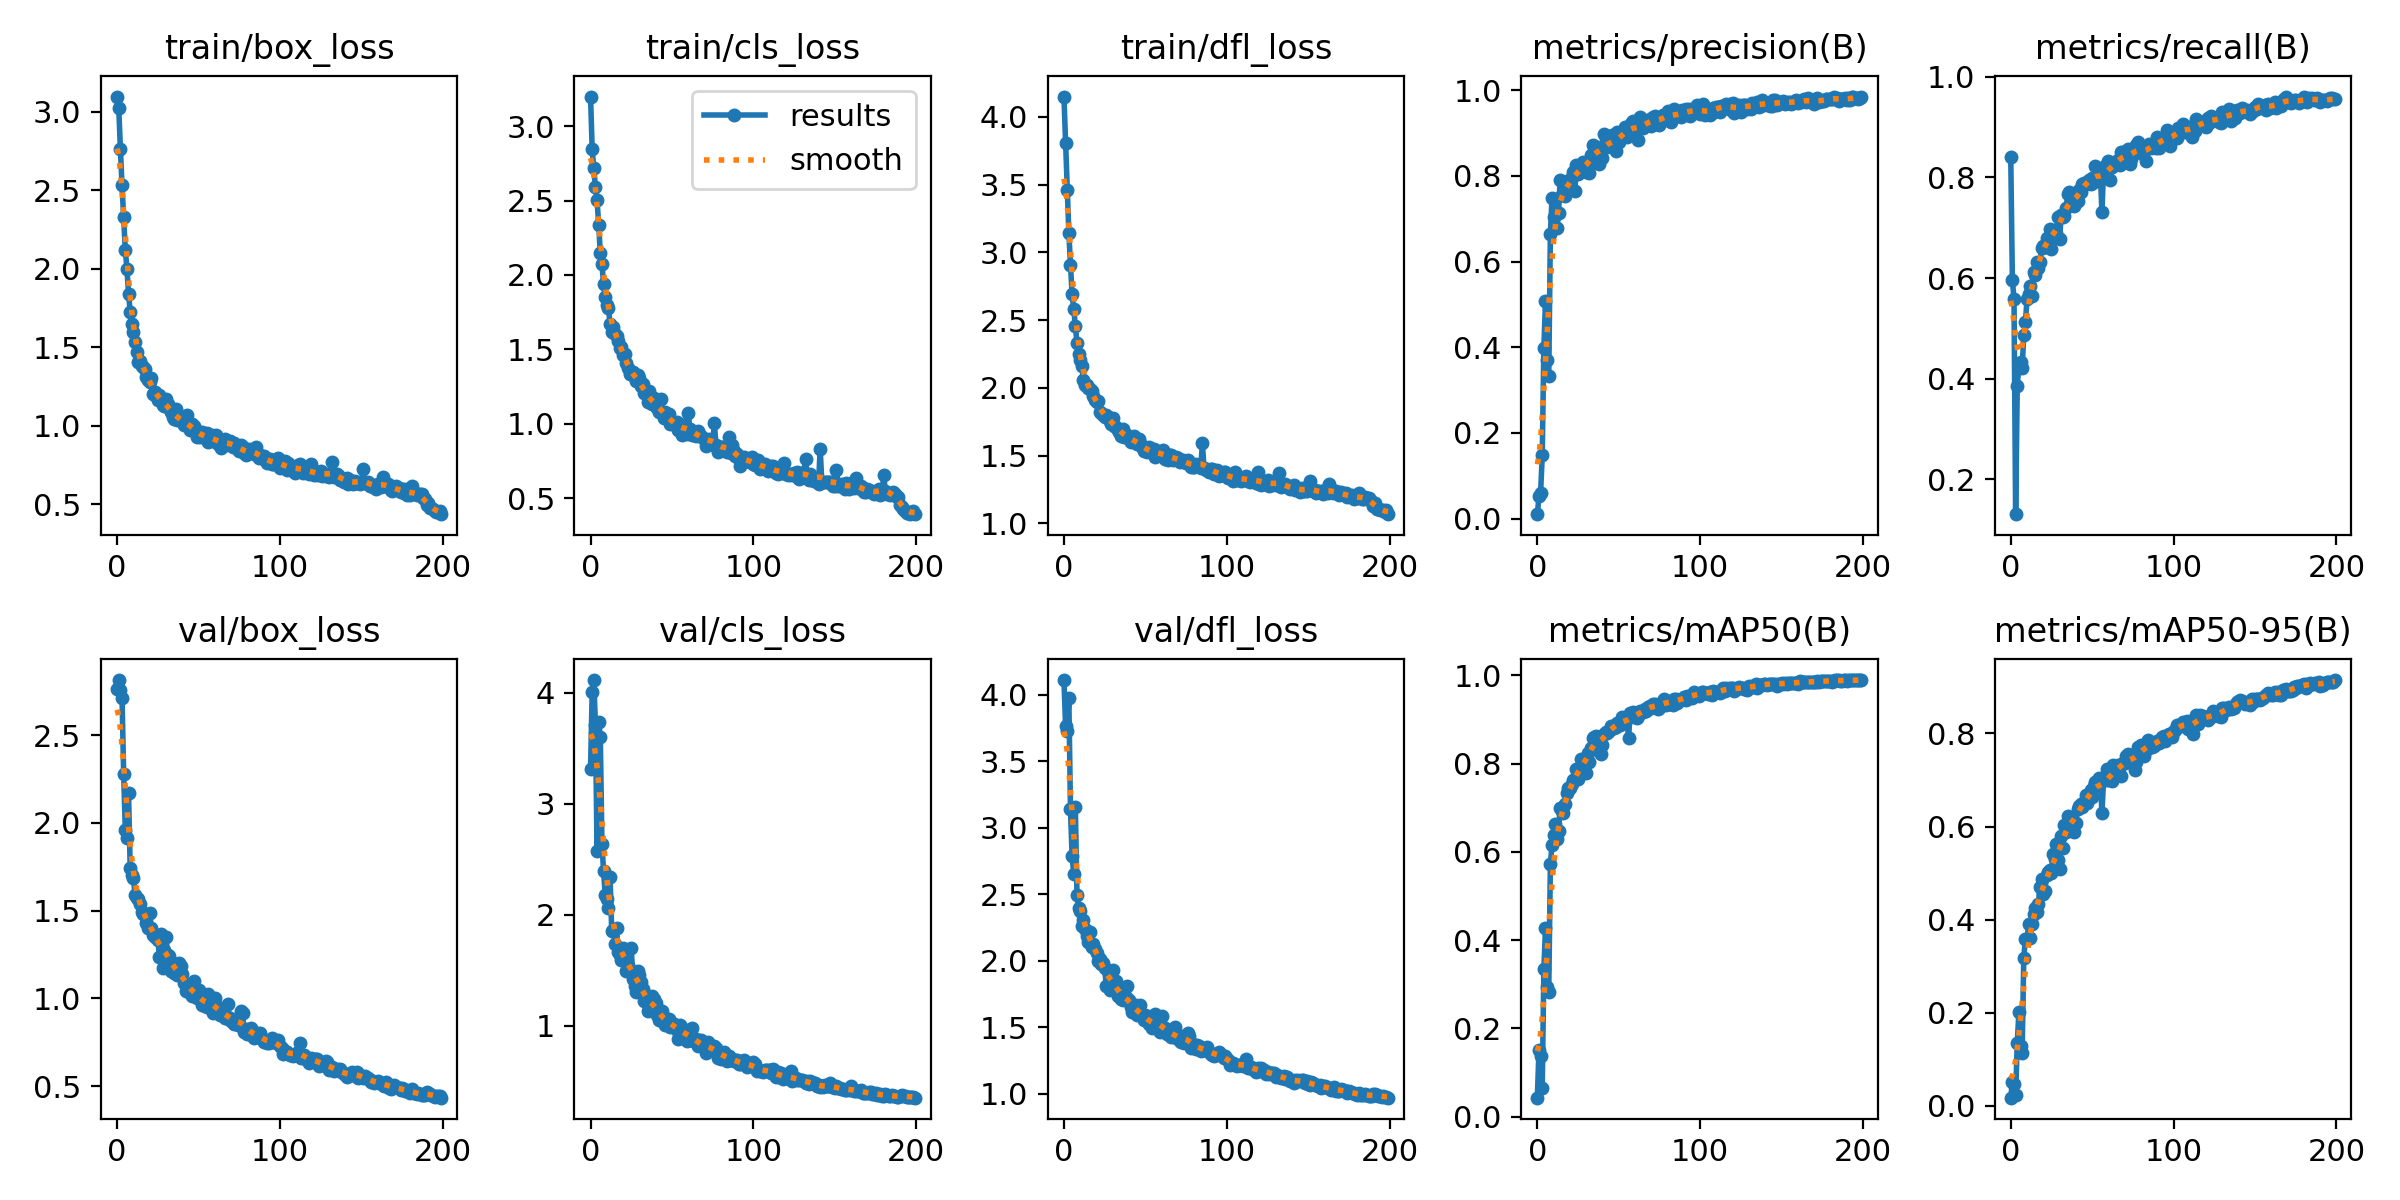

The file beside this chart, header and first rows:
epoch, train/box_loss, train/cls_loss, train/dfl_loss, metrics/precision(B), metrics/recall(B), metrics/mAP50(B), metrics/mAP50-95(B), val/box_loss, val/cls_loss, val/dfl_loss, lr/pg0, lr/pg1, lr/pg2
0, 3.096, 3.2, 4.151, 0.01046, 0.8406, 0.04273, 0.01751, 2.761, 3.318, 4.111, 0.00062, 0.00062, 0.00062
1, 3.021, 2.844, 3.81, 0.05207, 0.5964, 0.1519, 0.05051, 2.814, 4.011, 3.768, 0.001254, 0.001254, 0.001254
2, 2.759, 2.719, 3.459, 0.06048, 0.5581, 0.1376, 0.04659, 2.76, 4.117, 3.731, 0.001881, 0.001881, 0.001881
3, 2.53, 2.589, 3.145, 0.1475, 0.1309, 0.06502, 0.02414, 2.713, 3.713, 3.976, 0.00197, 0.00197, 0.00197
4, 2.327, 2.501, 2.91, 0.3994, 0.3855, 0.334, 0.1353, 2.278, 2.577, 3.143, 0.00197, 0.00197, 0.00197
5, 2.118, 2.339, 2.692, 0.5071, 0.4261, 0.4269, 0.202, 1.96, 3.739, 2.787, 0.00196, 0.00196, 0.00196
6, 2.001, 2.146, 2.584, 0.3701, 0.4326, 0.294, 0.1291, 1.912, 3.605, 2.655, 0.00195, 0.00195, 0.00195
7, 1.842, 2.074, 2.453, 0.334, 0.4222, 0.2831, 0.1137, 2.168, 2.642, 3.158, 0.001941, 0.001941, 0.001941
8, 1.726, 1.936, 2.334, 0.6647, 0.4863, 0.5728, 0.3184, 1.743, 2.393, 2.497, 0.001931, 0.001931, 0.001931
9, 1.646, 1.851, 2.251, 0.7476, 0.5126, 0.615, 0.3587, 1.702, 2.18, 2.4, 0.001921, 0.001921, 0.001921
10, 1.594, 1.796, 2.205, 0.7043, 0.5581, 0.6381, 0.3574, 1.686, 2.145, 2.377, 0.001911, 0.001911, 0.001911
11, 1.531, 1.777, 2.158, 0.7453, 0.5679, 0.6632, 0.39, 1.586, 2.065, 2.259, 0.001901, 0.001901, 0.001901
12, 1.472, 1.669, 2.056, 0.6785, 0.5836, 0.6293, 0.3613, 1.574, 2.345, 2.308, 0.001891, 0.001891, 0.001891
13, 1.408, 1.617, 2.021, 0.7139, 0.5646, 0.648, 0.3917, 1.565, 1.855, 2.242, 0.001881, 0.001881, 0.001881
14, 1.413, 1.652, 2.024, 0.7904, 0.6117, 0.6983, 0.4122, 1.54, 1.864, 2.184, 0.001871, 0.001871, 0.001871
15, 1.381, 1.604, 1.997, 0.7547, 0.6065, 0.6922, 0.4258, 1.492, 1.739, 2.146, 0.001861, 0.001861, 0.001861
16, 1.372, 1.592, 1.993, 0.7572, 0.6318, 0.6875, 0.4163, 1.479, 1.883, 2.218, 0.001852, 0.001852, 0.001852
17, 1.362, 1.555, 1.978, 0.7531, 0.6205, 0.7077, 0.4346, 1.475, 1.661, 2.104, 0.001842, 0.001842, 0.001842
18, 1.308, 1.507, 1.937, 0.7889, 0.6314, 0.733, 0.4703, 1.43, 1.641, 2.129, 0.001832, 0.001832, 0.001832
19, 1.288, 1.516, 1.912, 0.7863, 0.6605, 0.7437, 0.487, 1.4, 1.589, 2.087, 0.001822, 0.001822, 0.001822
20, 1.279, 1.464, 1.899, 0.7763, 0.6632, 0.7447, 0.4552, 1.488, 1.705, 2.062, 0.001812, 0.001812, 0.001812
21, 1.301, 1.47, 1.906, 0.7976, 0.6625, 0.7535, 0.4626, 1.4, 1.677, 1.996, 0.001802, 0.001802, 0.001802
22, 1.202, 1.408, 1.823, 0.809, 0.6802, 0.7632, 0.4949, 1.359, 1.491, 2.016, 0.001792, 0.001792, 0.001792
23, 1.217, 1.371, 1.812, 0.7637, 0.6763, 0.7658, 0.5032, 1.349, 1.55, 1.976, 0.001782, 0.001782, 0.001782
24, 1.188, 1.331, 1.798, 0.8259, 0.6977, 0.7871, 0.507, 1.351, 1.502, 1.982, 0.001772, 0.001772, 0.001772
25, 1.165, 1.334, 1.786, 0.8049, 0.6576, 0.765, 0.4993, 1.332, 1.7, 1.944, 0.001762, 0.001762, 0.001762
26, 1.195, 1.347, 1.799, 0.8262, 0.6851, 0.7849, 0.5409, 1.235, 1.419, 1.812, 0.001752, 0.001752, 0.001752
27, 1.165, 1.312, 1.785, 0.8187, 0.6951, 0.8109, 0.5308, 1.364, 1.361, 1.921, 0.001743, 0.001743, 0.001743
28, 1.129, 1.286, 1.753, 0.8318, 0.6895, 0.8024, 0.5635, 1.174, 1.306, 1.784, 0.001733, 0.001733, 0.001733
29, 1.128, 1.33, 1.734, 0.8154, 0.7208, 0.8099, 0.5273, 1.277, 1.494, 1.871, 0.001723, 0.001723, 0.001723
30, 1.172, 1.31, 1.776, 0.81, 0.6774, 0.779, 0.5078, 1.35, 1.459, 1.934, 0.001713, 0.001713, 0.001713
31, 1.14, 1.251, 1.719, 0.8286, 0.7262, 0.8248, 0.5793, 1.249, 1.399, 1.808, 0.001703, 0.001703, 0.001703
32, 1.113, 1.268, 1.712, 0.8058, 0.7207, 0.8036, 0.553, 1.242, 1.333, 1.851, 0.001693, 0.001693, 0.001693
33, 1.089, 1.208, 1.691, 0.8479, 0.7236, 0.8361, 0.6044, 1.156, 1.227, 1.738, 0.001683, 0.001683, 0.001683
34, 1.058, 1.197, 1.671, 0.8712, 0.7382, 0.8575, 0.5874, 1.199, 1.225, 1.734, 0.001673, 0.001673, 0.001673
35, 1.041, 1.148, 1.647, 0.8689, 0.7667, 0.8612, 0.6228, 1.143, 1.137, 1.71, 0.001663, 0.001663, 0.001663
36, 1.104, 1.223, 1.699, 0.8686, 0.77, 0.8636, 0.6156, 1.143, 1.175, 1.709, 0.001654, 0.001654, 0.001654
37, 1.039, 1.141, 1.637, 0.8565, 0.7519, 0.8554, 0.6148, 1.133, 1.237, 1.716, 0.001644, 0.001644, 0.001644
38, 1.056, 1.13, 1.652, 0.828, 0.7488, 0.8519, 0.6032, 1.202, 1.265, 1.732, 0.001634, 0.001634, 0.001634
39, 1.039, 1.17, 1.648, 0.8587, 0.7422, 0.8218, 0.5888, 1.186, 1.24, 1.813, 0.001624, 0.001624, 0.001624
40, 1.027, 1.119, 1.619, 0.8407, 0.7508, 0.8411, 0.6086, 1.141, 1.207, 1.708, 0.001614, 0.001614, 0.001614
41, 1.004, 1.107, 1.603, 0.897, 0.7535, 0.8678, 0.6375, 1.09, 1.101, 1.655, 0.001604, 0.001604, 0.001604
42, 1.002, 1.079, 1.609, 0.8817, 0.7753, 0.871, 0.6437, 1.04, 1.057, 1.615, 0.001594, 0.001594, 0.001594
43, 1.069, 1.166, 1.643, 0.8666, 0.7705, 0.8693, 0.6483, 1.072, 1.075, 1.642, 0.001584, 0.001584, 0.001584
44, 0.9897, 1.081, 1.597, 0.871, 0.7859, 0.8741, 0.6422, 1.078, 1.135, 1.667, 0.001574, 0.001574, 0.001574
45, 0.9726, 1.037, 1.582, 0.8829, 0.7897, 0.8844, 0.6525, 1.032, 1.064, 1.595, 0.001564, 0.001564, 0.001564
46, 1.008, 1.08, 1.623, 0.8955, 0.787, 0.8832, 0.6674, 1.015, 1.005, 1.601, 0.001554, 0.001554, 0.001554
47, 0.9997, 1.036, 1.596, 0.8715, 0.7908, 0.8797, 0.6504, 1.097, 1.053, 1.671, 0.001545, 0.001545, 0.001545
48, 0.9763, 1.066, 1.562, 0.8591, 0.7946, 0.8833, 0.6612, 1.012, 1.06, 1.583, 0.001535, 0.001535, 0.001535
49, 0.9256, 0.9986, 1.535, 0.9018, 0.787, 0.8915, 0.6791, 1.002, 0.9892, 1.555, 0.001525, 0.001525, 0.001525
50, 0.9504, 1.014, 1.546, 0.879, 0.799, 0.8884, 0.6645, 1.046, 1.026, 1.59, 0.001515, 0.001515, 0.001515
51, 0.9289, 1.006, 1.528, 0.8881, 0.7913, 0.8866, 0.6862, 1.014, 1.013, 1.583, 0.001505, 0.001505, 0.001505
52, 0.9596, 1.004, 1.561, 0.8964, 0.8231, 0.9052, 0.6967, 0.963, 1.007, 1.528, 0.001495, 0.001495, 0.001495
53, 0.9295, 1.011, 1.532, 0.9042, 0.8165, 0.9041, 0.6982, 0.9705, 0.9636, 1.546, 0.001485, 0.001485, 0.001485
54, 0.9321, 0.9589, 1.526, 0.9139, 0.8139, 0.9022, 0.704, 0.957, 0.8829, 1.497, 0.001475, 0.001475, 0.001475
55, 0.9561, 0.9982, 1.546, 0.8911, 0.8089, 0.9009, 0.695, 0.9495, 1.011, 1.506, 0.001465, 0.001465, 0.001465
56, 0.8939, 0.9232, 1.488, 0.8959, 0.7308, 0.8582, 0.6299, 1.023, 0.9818, 1.601, 0.001455, 0.001455, 0.001455
57, 0.9247, 0.9647, 1.516, 0.9188, 0.8171, 0.9146, 0.7003, 0.9876, 0.9758, 1.523, 0.001446, 0.001446, 0.001446
58, 0.9418, 0.9798, 1.531, 0.9258, 0.822, 0.9133, 0.7008, 0.9824, 0.8999, 1.522, 0.001436, 0.001436, 0.001436
59, 0.9048, 0.928, 1.509, 0.9274, 0.8198, 0.916, 0.7235, 0.9141, 0.8591, 1.469, 0.001426, 0.001426, 0.001426
... 140 more rows
